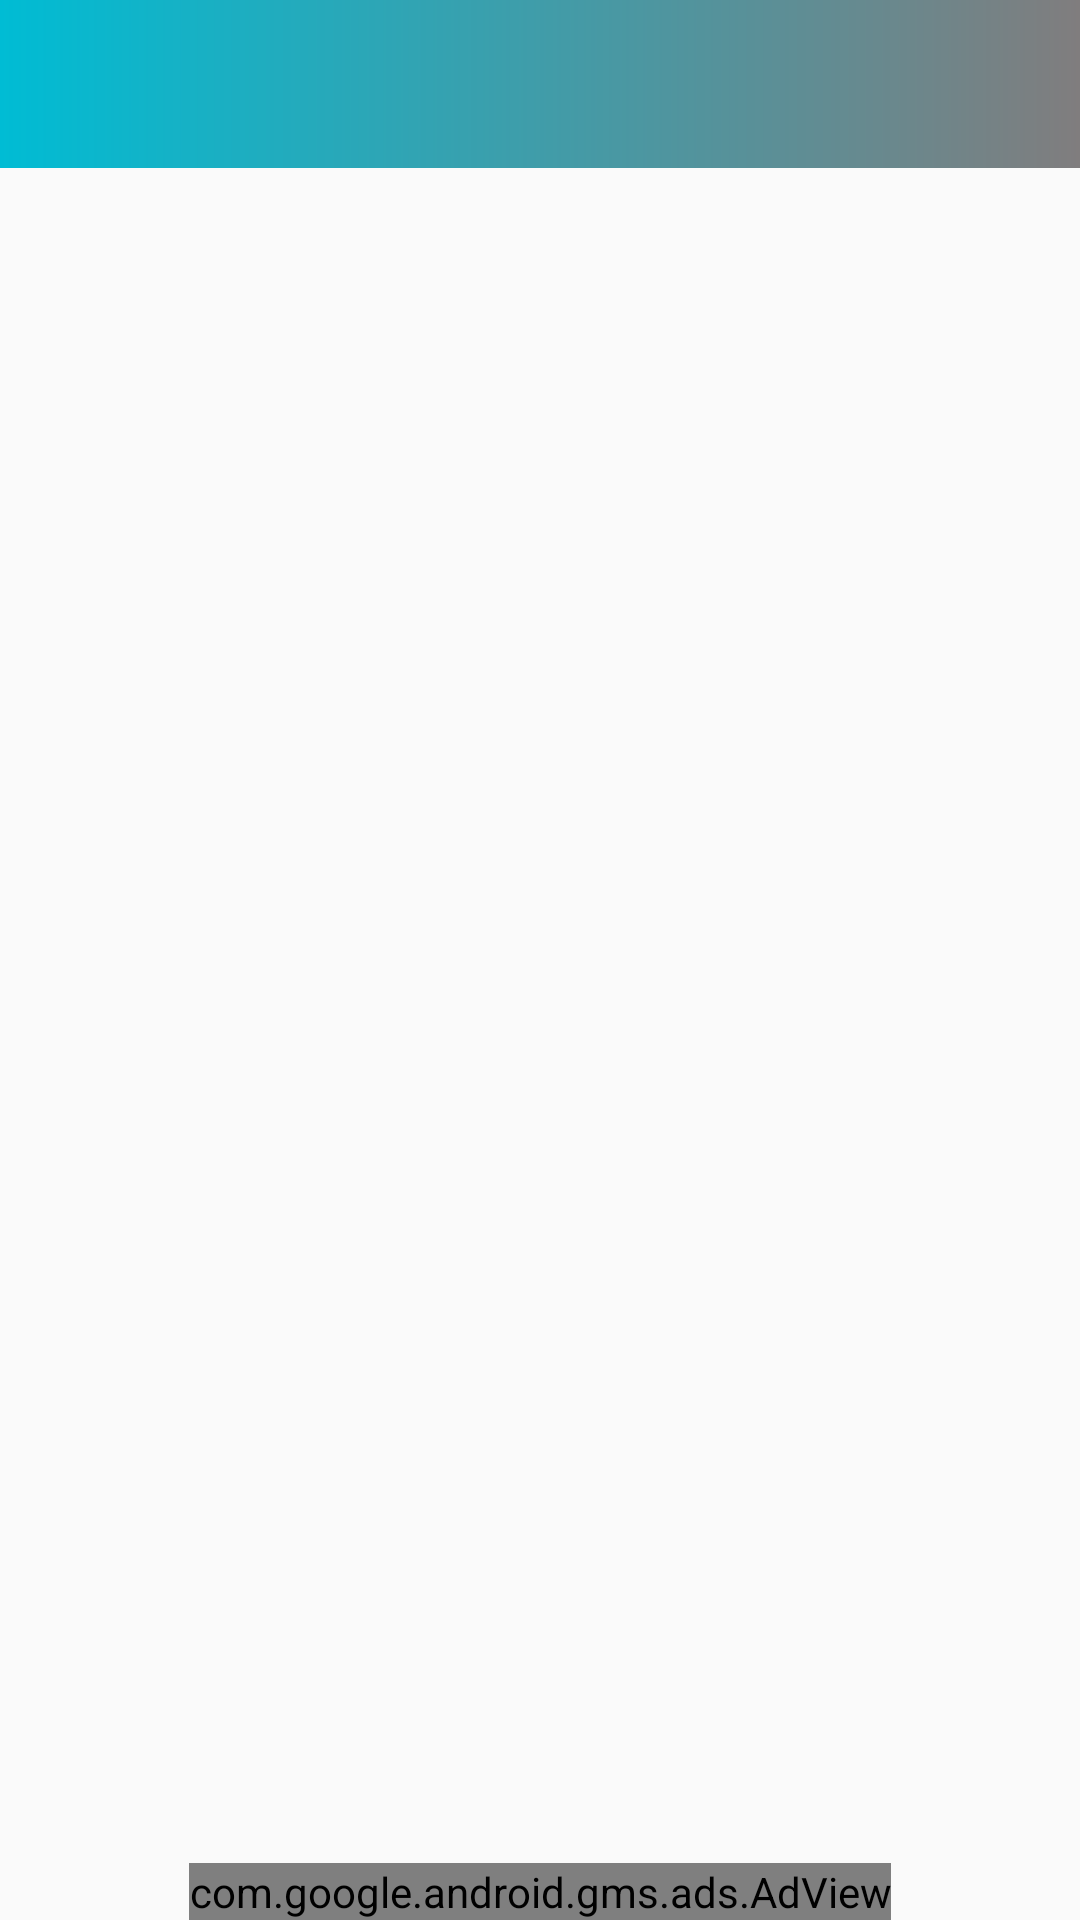

Android layout source for this screen:
<!-- AndroidManifest.xml: activity theme AppTheme.NoActionBarNew -->
<!-- res/layout/activity_view_pager.xml -->
<?xml version="1.0" encoding="utf-8"?>
<LinearLayout xmlns:android="http://schemas.android.com/apk/res/android"
    android:layout_width="match_parent"
    android:layout_height="match_parent"
    android:orientation="vertical"
    xmlns:app="http://schemas.android.com/apk/res-auto">

    <com.google.android.material.appbar.AppBarLayout
        android:layout_width="match_parent"
        android:layout_height="wrap_content"
        app:elevation="0dp"
        android:theme="@style/AppTheme.AppBarOverlay">

        <androidx.appcompat.widget.Toolbar
            android:id="@+id/toolbar"
            android:layout_width="match_parent"
            android:layout_height="?attr/actionBarSize"
            android:background="@drawable/side_nav_bar"
            android:elevation="0dp"
            app:popupTheme="@style/AppTheme.PopupOverlay" />

    </com.google.android.material.appbar.AppBarLayout>

    <RelativeLayout
        android:layout_width="match_parent"
        android:layout_height="wrap_content">

    <androidx.recyclerview.widget.RecyclerView
        android:id="@+id/recycler_view"
        android:layout_width="match_parent"
        android:layout_marginStart="3dp"
        android:layout_marginEnd="3dp"
        android:layout_marginTop="6dp"
        android:layout_above="@+id/adView"
        android:layout_height="match_parent" />

    <ProgressBar
        android:id="@+id/progressbar"
        android:layout_width="wrap_content"
        android:layout_height="wrap_content"
        android:layout_centerHorizontal="true"
        android:layout_centerVertical="true"
        android:visibility="gone" />

        <com.google.android.gms.ads.AdView
            xmlns:ads="http://schemas.android.com/apk/res-auto"
            android:id="@+id/adView"
            android:layout_width="wrap_content"
            android:layout_height="wrap_content"
            android:layout_centerHorizontal="true"
            android:layout_alignParentBottom="true"
            ads:adSize="BANNER"
            ads:adUnitId="@string/banner_ads">
        </com.google.android.gms.ads.AdView>

    </RelativeLayout>

</LinearLayout>
<!-- resources referenced by this layout -->
<resources>
  <!-- drawable side_nav_bar (drawable) -->
  <shape xmlns:android="http://schemas.android.com/apk/res/android"
      android:shape="rectangle">
      <gradient
          android:angle="180"
          android:endColor="@color/colorPrimary"
          android:startColor="@color/colorAccent"
          android:type="linear" />
  </shape>
  <string name="banner_ads">ca-app-pub-8802667627929508/3118121389</string>
  <style name="AppTheme.AppBarOverlay" parent="ThemeOverlay.AppCompat.Dark.ActionBar" />
  <style name="AppTheme.PopupOverlay" parent="ThemeOverlay.AppCompat.Light" />
  <style name="AppTheme.NoActionBarNew" parent="Theme.AppCompat.Light.NoActionBar">
          <item name="fontFamily">@font/rundschriftpro</item>
          <item name="colorPrimary">@color/colorPrimary</item>
          <item name="colorPrimaryDark">@color/colorPrimaryDark</item>
          <item name="colorAccent">@color/colorAccent</item>
      </style>
  <color name="colorPrimary">#00BCD4</color>
  <color name="colorAccent">#807D7E</color>
  <color name="colorPrimaryDark">#00796B</color>
</resources>
